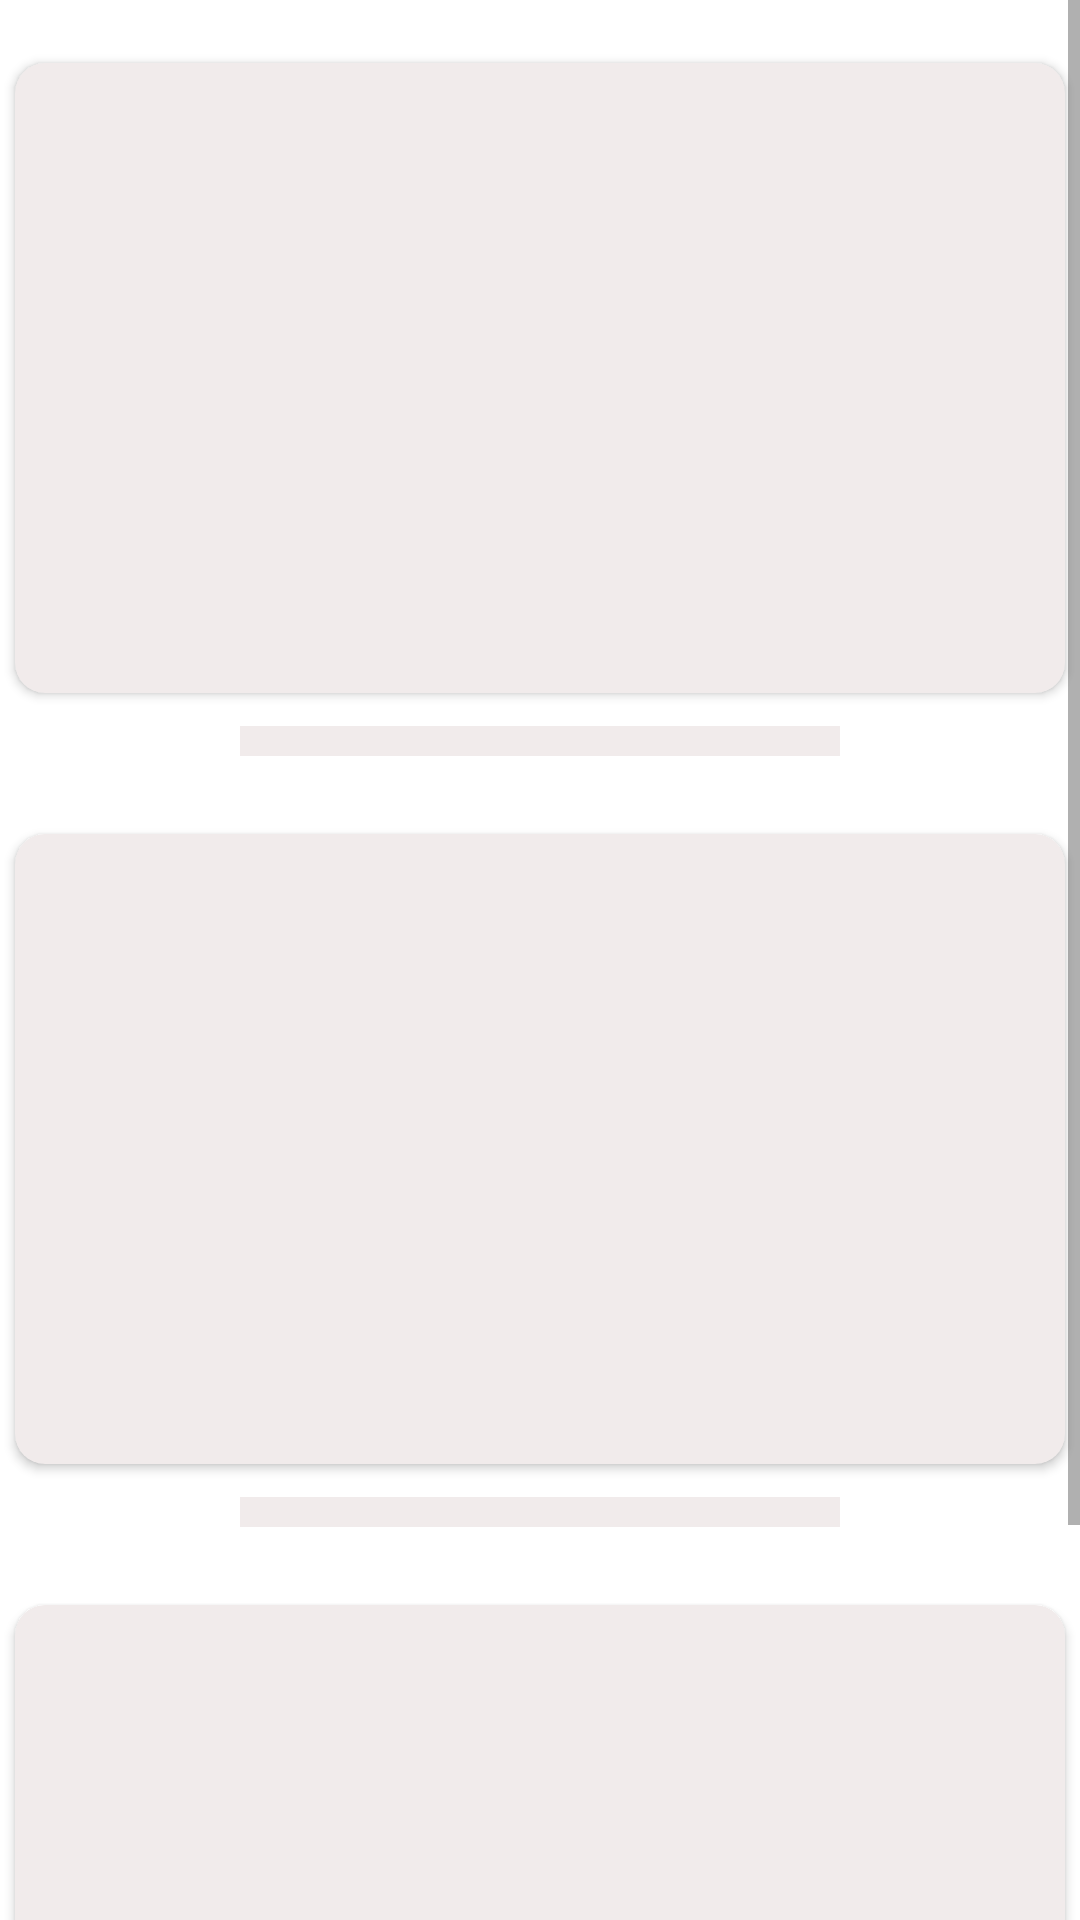

Reconstruct the res/layout file that produces this screen, plus the resources it refers to.
<!-- AndroidManifest.xml: application theme Theme.RightSchoolDemoApp -->
<!-- res/layout/shimmer_homework_2.xml -->
<?xml version="1.0" encoding="utf-8"?>
<LinearLayout xmlns:android="http://schemas.android.com/apk/res/android"
    xmlns:app="http://schemas.android.com/apk/res-auto"
    android:id="@+id/shimmer_for_hw_1"
    android:layout_width="match_parent"
    android:layout_height="match_parent"
    android:layout_marginLeft="5dp"
    android:layout_marginTop="15dp"
    android:layout_marginRight="5dp"
    android:orientation="vertical">

    <ScrollView
        android:layout_width="match_parent"
        android:layout_height="match_parent">

        <LinearLayout
            android:layout_width="match_parent"
            android:layout_height="wrap_content"
            android:orientation="vertical">

            <LinearLayout
                android:layout_width="match_parent"
                android:layout_height="match_parent"
                android:orientation="vertical"
                android:layout_marginTop="15dp">



                <androidx.cardview.widget.CardView
                    android:layout_width="match_parent"
                    android:layout_height="wrap_content"
                    app:cardBackgroundColor="#F1EBEB"
                    app:cardCornerRadius="10dp"
                    app:cardUseCompatPadding="true">

                    <ImageView

                        android:layout_width="match_parent"
                        android:layout_height="200dp"
                        android:layout_margin="5dp" />
                </androidx.cardview.widget.CardView>
                <TextView

                    android:layout_width="200dp"
                    android:layout_height="10dp"
                    android:layout_gravity="center"
                    android:layout_margin="5dp"
                    android:background="#F1EBEB"
                    android:gravity="center"
                    android:textSize="20sp" />


            </LinearLayout>

            <LinearLayout
                android:layout_width="match_parent"
                android:layout_height="match_parent"
                android:orientation="vertical"
                android:layout_marginTop="15dp">



                <androidx.cardview.widget.CardView
                    android:layout_width="match_parent"
                    android:layout_height="wrap_content"
                    app:cardBackgroundColor="#F1EBEB"
                    app:cardCornerRadius="10dp"
                    app:cardUseCompatPadding="true">

                    <ImageView

                        android:layout_width="match_parent"
                        android:layout_height="200dp"
                        android:layout_margin="5dp" />
                </androidx.cardview.widget.CardView>
                <TextView

                    android:layout_width="200dp"
                    android:layout_height="10dp"
                    android:layout_gravity="center"
                    android:layout_margin="5dp"
                    android:background="#F1EBEB"
                    android:gravity="center"
                    android:textSize="20sp" />


            </LinearLayout>
            <LinearLayout
                android:layout_width="match_parent"
                android:layout_height="match_parent"
                android:orientation="vertical"
                android:layout_marginTop="15dp">



                <androidx.cardview.widget.CardView
                    android:layout_width="match_parent"
                    android:layout_height="wrap_content"
                    app:cardBackgroundColor="#F1EBEB"
                    app:cardCornerRadius="10dp"
                    app:cardUseCompatPadding="true">

                    <ImageView

                        android:layout_width="match_parent"
                        android:layout_height="200dp"
                        android:layout_margin="5dp" />
                </androidx.cardview.widget.CardView>
                <TextView

                    android:layout_width="200dp"
                    android:layout_height="10dp"
                    android:layout_gravity="center"
                    android:layout_margin="5dp"
                    android:background="#F1EBEB"
                    android:gravity="center"
                    android:textSize="20sp" />


            </LinearLayout>
            <LinearLayout
                android:layout_width="match_parent"
                android:layout_height="match_parent"
                android:orientation="vertical"
                android:layout_marginTop="15dp">


                <TextView

                    android:layout_width="200dp"
                    android:layout_height="10dp"
                    android:layout_gravity="center"
                    android:layout_margin="5dp"
                    android:background="#F1EBEB"
                    android:gravity="center"
                    android:textSize="20sp" />


            </LinearLayout>
            </LinearLayout>



    </ScrollView>

</LinearLayout>
<!-- resources referenced by this layout -->
<resources>
  <style name="Theme.RightSchoolDemoApp" parent="Theme.MaterialComponents.DayNight.DarkActionBar">
          
          <item name="colorPrimary">@color/purple_500</item>
          <item name="colorPrimaryVariant">@color/purple_700</item>
          <item name="colorOnPrimary">#FFFFFF</item>
          
          <item name="colorSecondary">@color/teal_200</item>
          <item name="colorSecondaryVariant">@color/teal_700</item>
          <item name="colorOnSecondary">@color/black</item>
          
          <item name="android:statusBarColor" tools:targetApi="l">?attr/colorPrimaryVariant</item>
          
      </style>
  <color name="purple_500">#FF9800</color>
  <color name="purple_700">#D3830D</color>
  <color name="teal_200">#FF03DAC5</color>
  <color name="teal_700">#FF018786</color>
  <color name="black">#FF000000</color>
</resources>
